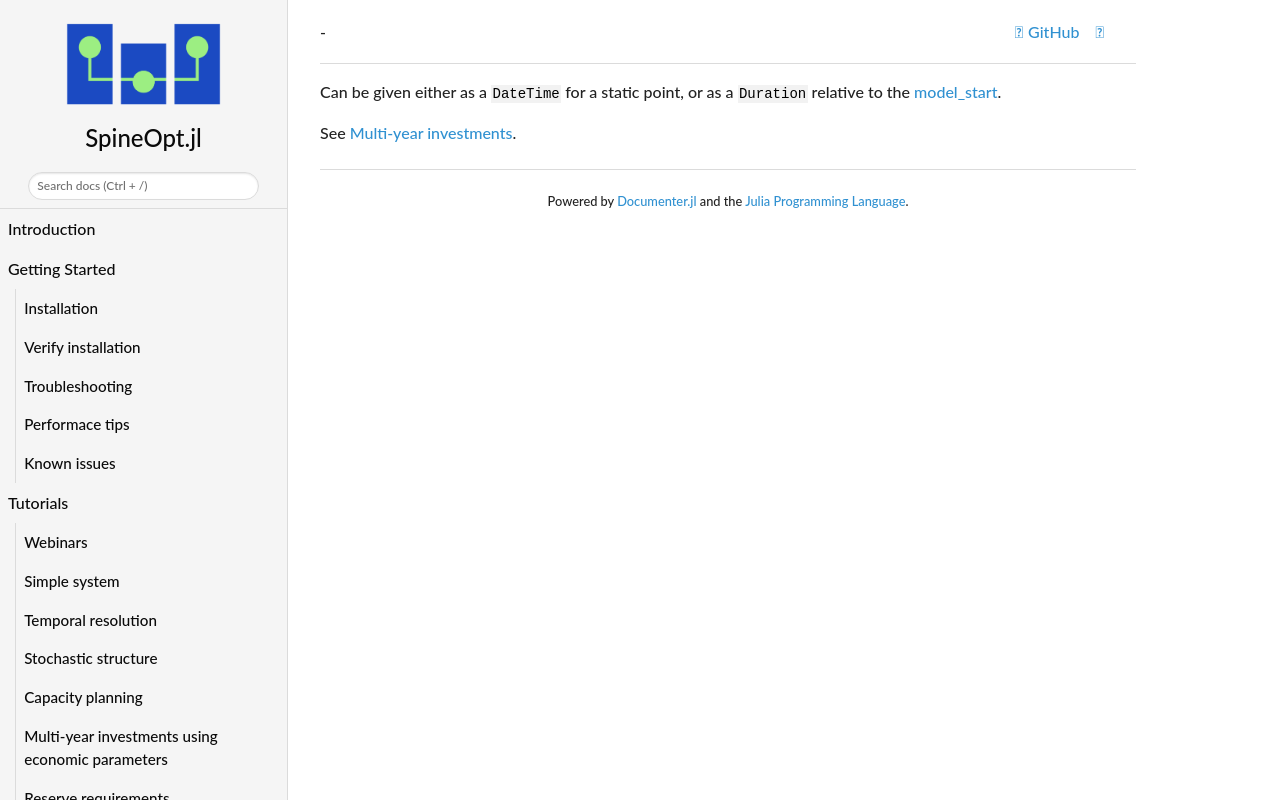

repository: spine-tools/SpineOpt.jl · page: dev/concept_reference/discount_year/index.html · generator: mkdocs

Can be given either as a `DateTime` for a static point,
or as a `Duration` relative to the [model\_start](@ref).

See [Multi-year investments](@ref).
